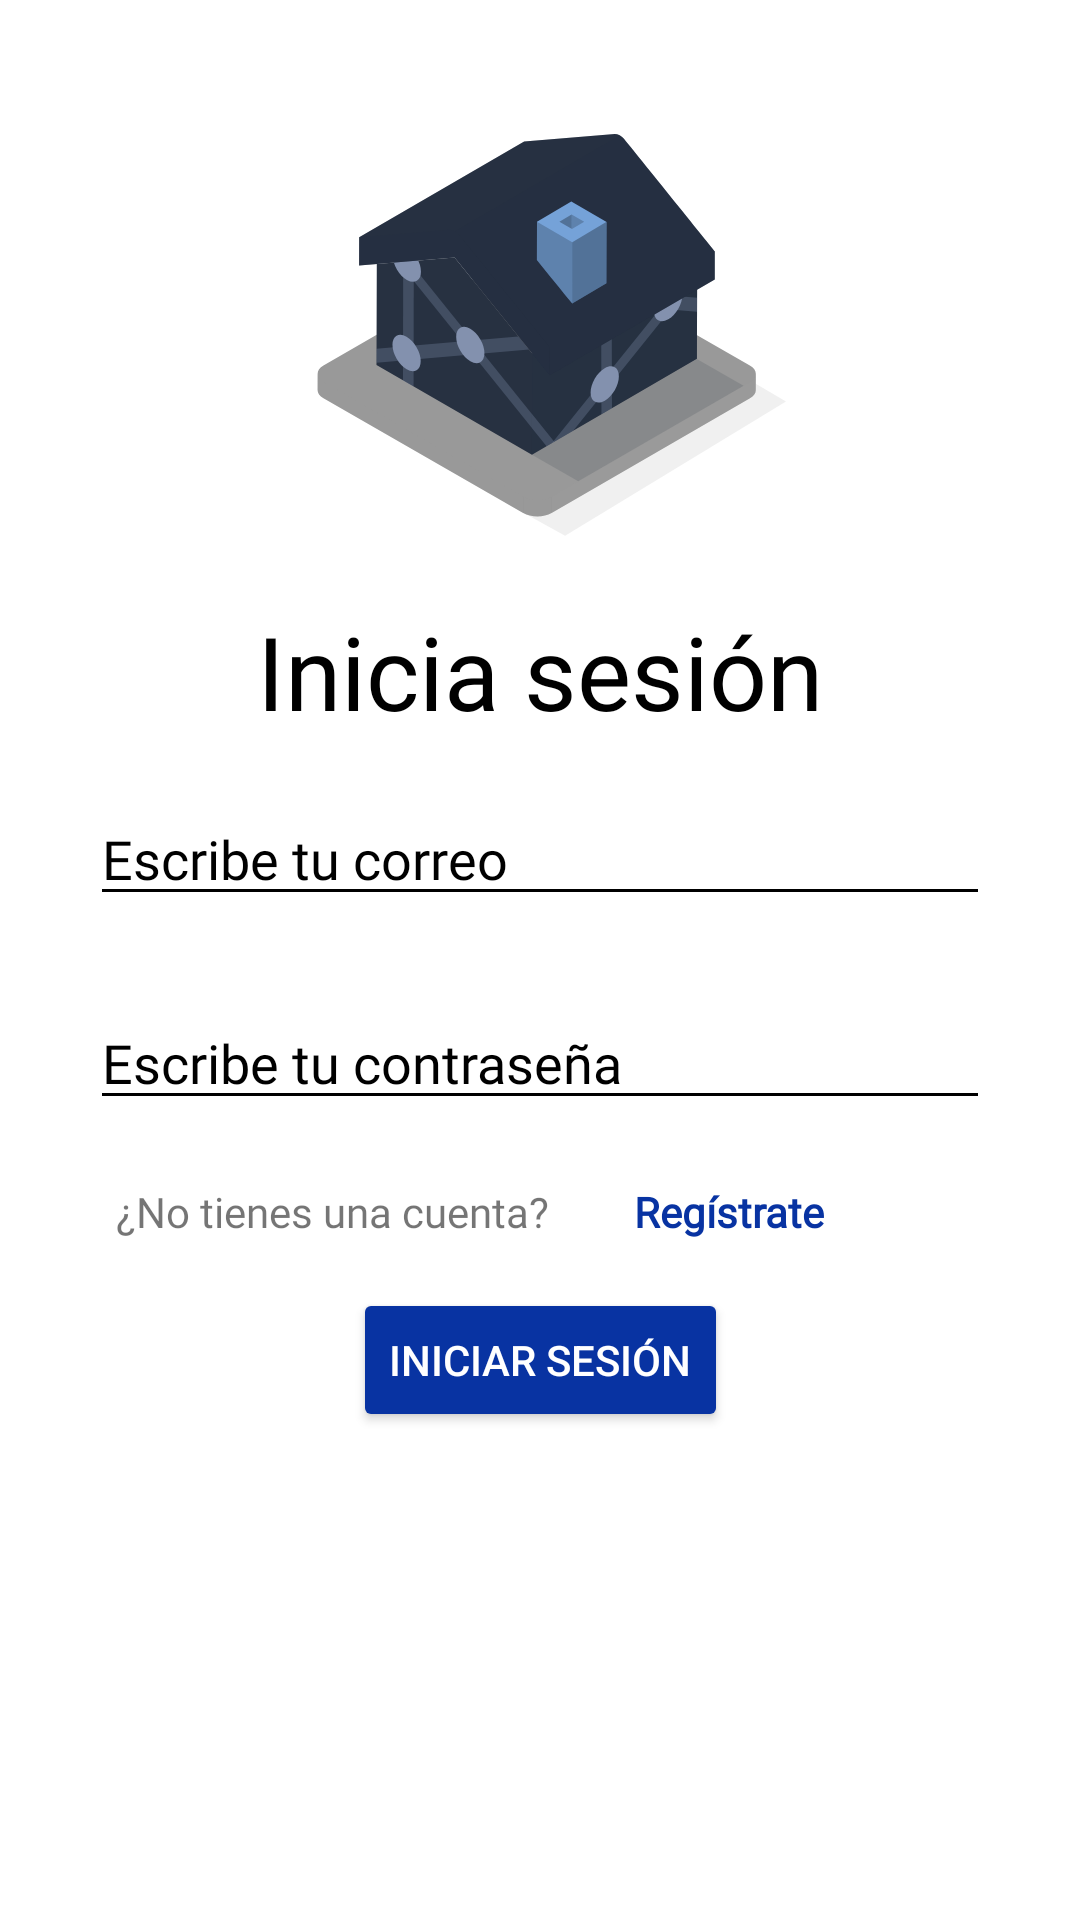

Android layout source for this screen:
<!-- AndroidManifest.xml: application theme Theme.IntCH -->
<!-- res/layout/activity_login.xml -->
<?xml version="1.0" encoding="utf-8"?>
<androidx.constraintlayout.widget.ConstraintLayout xmlns:android="http://schemas.android.com/apk/res/android"
    xmlns:app="http://schemas.android.com/apk/res-auto"
    xmlns:tools="http://schemas.android.com/tools"
    android:layout_width="match_parent"
    android:layout_height="match_parent"
    tools:context=".Login">

    <ImageView
        android:id="@+id/logo"
        android:layout_width="432dp"
        android:layout_height="166dp"
        app:layout_constraintBottom_toTopOf="@+id/texto"
        app:layout_constraintEnd_toEndOf="parent"
        app:layout_constraintHorizontal_bias="0.523"
        app:layout_constraintStart_toStartOf="parent"
        app:layout_constraintTop_toTopOf="parent"
        app:layout_constraintVertical_bias="0.29000002"
        app:srcCompat="@drawable/ic_iconocasa" />

    <TextView
        android:id="@+id/texto"
        android:layout_width="match_parent"
        android:layout_height="wrap_content"
        android:fontFamily="@font/lexend_deca"
        android:gravity="center"
        android:text="Inicia sesión"
        android:textColor="@color/black"
        android:textColorHighlight="@color/gray"
        android:textColorLink="@color/black"
        android:textCursorDrawable="@color/black"
        android:textSize="34sp"
        android:textStyle="normal"
        app:layout_constraintBottom_toTopOf="@+id/correologin"
        app:layout_constraintEnd_toEndOf="parent"
        app:layout_constraintHorizontal_bias="1.0"
        app:layout_constraintStart_toStartOf="parent"
        app:layout_constraintTop_toBottomOf="@+id/logo" />

    <EditText
        android:id="@+id/correologin"
        android:layout_width="match_parent"
        android:layout_height="wrap_content"
        android:layout_marginStart="30dp"
        android:layout_marginTop="264dp"
        android:layout_marginEnd="30dp"
        android:layout_marginBottom="23dp"
        android:backgroundTint="@color/black"

        android:drawableRight="@drawable/ic_baseline_person_24"
        android:drawableTint="@color/black"
        android:fontFamily="@font/lexend_deca"
        android:hint="Escribe tu correo"
        android:singleLine="true"
        android:textColorHighlight="@color/black"
        android:textColorHint="@color/black"
        android:textColorLink="@color/black"
        android:textCursorDrawable="@color/black"
        app:layout_constraintBottom_toTopOf="@+id/contra"
        app:layout_constraintEnd_toEndOf="parent"
        app:layout_constraintHorizontal_bias="1.0"
        app:layout_constraintStart_toStartOf="parent"
        app:layout_constraintTop_toTopOf="parent"
        app:layout_constraintVertical_bias="1.0" />

    <EditText
        android:id="@+id/contralogin"
        android:layout_width="match_parent"
        android:layout_height="wrap_content"
        android:layout_marginStart="30dp"
        android:layout_marginTop="68dp"
        android:layout_marginEnd="30dp"
        android:layout_marginBottom="56dp"

        android:backgroundTint="@color/black"
        android:drawableRight="@drawable/ic_baseline_lock_24"
        android:drawableTint="@color/black"
        android:fontFamily="@font/lexend_deca"
        android:hint="Escribe tu contraseña"
        android:password="true"
        android:singleLine="true"
        android:textColorHighlight="@color/black"
        android:textColorHint="@color/black"
        android:textColorLink="@color/black"
        android:textCursorDrawable="@color/black"
        app:layout_constraintBottom_toTopOf="@+id/btnlogin"
        app:layout_constraintEnd_toEndOf="parent"
        app:layout_constraintHorizontal_bias="1.0"
        app:layout_constraintStart_toStartOf="parent"
        app:layout_constraintTop_toTopOf="@id/correologin" />

    <TextView
        android:id="@+id/label"
        android:layout_width="match_parent"
        android:layout_height="wrap_content"
        android:layout_marginStart="32dp"
        android:layout_marginBottom="16dp"
        android:drawableTint="@color/black"
        android:fontFamily="@font/lexend_deca"
        android:singleLine="true"
        android:text="  ¿No tienes una cuenta?"
        android:textColorHighlight="@color/gray"
        android:textColorLink="@color/black"
        android:textCursorDrawable="@color/black"
        app:layout_constraintBottom_toTopOf="@+id/btnlogin"
        app:layout_constraintEnd_toEndOf="parent"
        app:layout_constraintHorizontal_bias="1.0"
        app:layout_constraintStart_toStartOf="parent"
        app:layout_constraintTop_toBottomOf="@+id/contra"
        app:layout_constraintVertical_bias="0.459" />

    <TextView
        android:id="@+id/linkregistro"
        android:layout_width="wrap_content"
        android:layout_height="wrap_content"
        android:layout_marginBottom="16dp"
        android:clickable="true"
        android:fontFamily="@font/lexend_deca"
        android:text="Regístrate"
        android:textColor="@color/blue_king"
        android:textStyle="bold"
        app:layout_constraintBottom_toTopOf="@+id/btnlogin"
        app:layout_constraintEnd_toEndOf="parent"
        app:layout_constraintHorizontal_bias="0.678"
        app:layout_constraintStart_toStartOf="@id/label"
        app:layout_constraintTop_toBottomOf="@+id/contra"
        app:layout_constraintVertical_bias="0.459" />

    <Button
        android:id="@+id/btnlogin"
        android:layout_width="wrap_content"
        android:layout_height="wrap_content"
        android:layout_marginTop="56dp"
        android:backgroundTint="@color/blue_king"
        android:fontFamily="sans-serif-medium"
        android:text="Iniciar sesión"
        android:textAllCaps="true"
        android:textColor="@color/white"
        app:layout_constraintEnd_toEndOf="parent"
        app:layout_constraintHorizontal_bias="0.5"
        app:layout_constraintStart_toStartOf="parent"
        app:layout_constraintTop_toBottomOf="@+id/contralogin" />

</androidx.constraintlayout.widget.ConstraintLayout>
<!-- resources referenced by this layout -->
<resources>
  <color name="black">#FF000000</color>
  <color name="blue_king">#0833A2</color>
  <color name="gray">#7C7A7A</color>
  <color name="white">#FFFFFFFF</color>
  <!-- drawable ic_iconocasa: vector/xml drawable (drawable-v24, 6121 chars, omitted) -->
  <style name="Theme.IntCH" parent="Theme.MaterialComponents.DayNight.DarkActionBar">
          
          <item name="colorPrimary">@color/blue_king</item>
          <item name="colorPrimaryVariant">@color/blue_king3</item>
          <item name="colorOnPrimary">@color/white</item>
          
          <item name="colorSecondary">@color/blue_king2</item>
          <item name="colorSecondaryVariant">@color/blue_king3</item>
          <item name="colorOnSecondary">@color/black</item>
          
          <item name="android:statusBarColor" tools:targetApi="l">?attr/colorPrimaryVariant</item>
          
      </style>
  <color name="blue_king3">#2962FF</color>
  <color name="blue_king2">#1A237E</color>
</resources>
